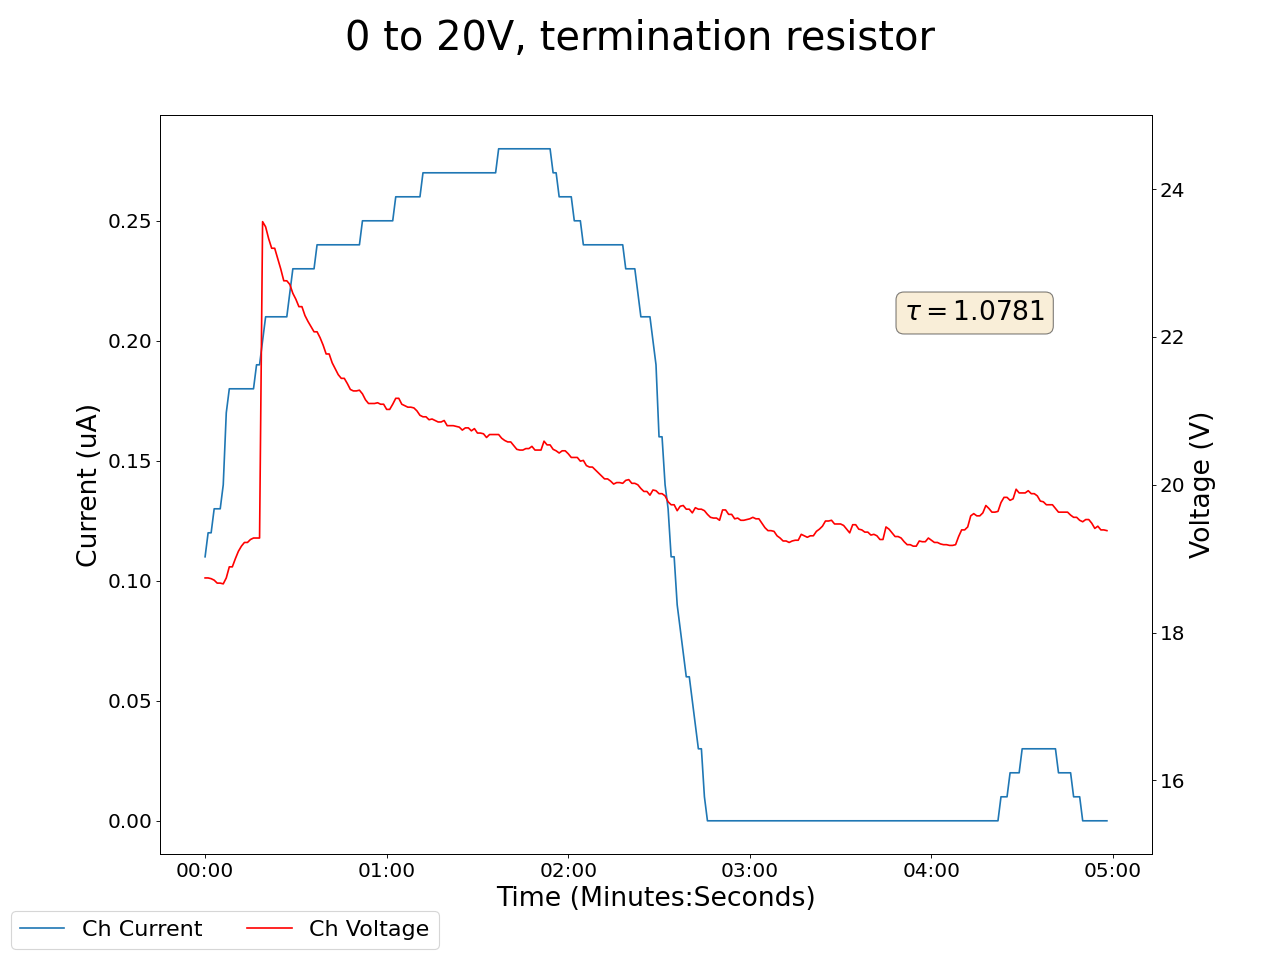

The table this chart was drawn from, first rows:
2024-07-10 11:07:40.453678, 18.739999771118164, 0.10999999940395355, 0.09000000357627869, 0.0, 0.20999999344348907, 0.0, 0.20000000298023224, 0.0, 0.029999999329447746, 0.0, 0.0, 0.0, 0.23000000417232513, 0.0, 0.949999988079071, 0.0, 0.0, 0.0, 0.0, 0.0, 0.36000001430511475, 0.0, 0.6200000047683716
2024-07-10 11:07:41.453571, 18.74, 0.11, 0.09, 0.0, 0.21, 0.0, 0.2, 0.0, 0.03, 0.0, 0.0, 0.0, 0.23, 0.0, 0.95, 0.0, 0.0, 0.0, 0.0, 0.0, 0.36, 0.0, 0.62
2024-07-10 11:07:42.453572, 18.74, 0.12, 0.09, 0.0, 0.21, 0.0, 0.2, 0.0, 0.03, 0.0, 0.0, 0.0, 0.23, 0.0, 0.95, 0.0, 0.0, 0.0, 0.0, 0.0, 0.36, 0.0, 0.62
2024-07-10 11:07:43.453572, 18.73, 0.12, 0.09, 0.0, 0.21, 0.0, 0.2, 0.0, 0.03, 0.0, 0.0, 0.0, 0.23, 0.0, 0.95, 0.0, 0.0, 0.0, 0.0, 0.0, 0.36, 0.0, 0.62
2024-07-10 11:07:44.453571, 18.71, 0.13, 0.09, 0.0, 0.21, 0.0, 0.2, 0.0, 0.03, 0.0, 0.0, 0.0, 0.23, 0.0, 0.95, 0.0, 0.0, 0.0, 0.0, 0.0, 0.36, 0.0, 0.62
2024-07-10 11:07:45.453571, 18.67, 0.13, 0.09, 0.0, 0.21, 0.0, 0.2, 0.0, 0.03, 0.0, 0.0, 0.0, 0.23, 0.0, 0.95, 0.0, 0.0, 0.0, 0.0, 0.0, 0.36, 0.0, 0.62
2024-07-10 11:07:46.453572, 18.67, 0.13, 0.09, 0.0, 0.21, 0.0, 0.2, 0.0, 0.02, 0.0, 0.0, 0.0, 0.23, 0.0, 0.95, 0.0, 0.0, 0.0, 0.0, 0.0, 0.36, 0.0, 0.62
2024-07-10 11:07:47.453571, 18.66, 0.14, 0.09, 0.0, 0.21, 0.0, 0.2, 0.0, 0.02, 0.0, 0.0, 0.0, 0.23, 0.0, 0.95, 0.0, 0.0, 0.0, 0.0, 0.0, 0.36, 0.0, 0.62
2024-07-10 11:07:48.453572, 18.74, 0.17, 0.09, 0.0, 0.21, 0.0, 0.2, 0.0, 0.02, 0.0, 0.0, 0.0, 0.23, 0.0, 0.95, 0.0, 0.0, 0.0, 0.0, 0.0, 0.36, 0.0, 0.62
2024-07-10 11:07:49.453572, 18.89, 0.18, 0.09, 0.0, 0.21, 0.0, 0.19, 0.0, 0.02, 0.0, 0.0, 0.0, 0.23, 0.0, 0.95, 0.0, 0.0, 0.0, 0.0, 0.0, 0.36, 0.0, 0.62
2024-07-10 11:07:50.453572, 18.89, 0.18, 0.09, 0.0, 0.21, 0.0, 0.19, 0.0, 0.02, 0.0, 0.0, 0.0, 0.23, 0.0, 0.95, 0.0, 0.0, 0.0, 0.0, 0.0, 0.36, 0.0, 0.62
2024-07-10 11:07:51.453571, 19.0, 0.18, 0.09, 0.0, 0.21, 0.0, 0.19, 0.0, 0.02, 0.0, 0.0, 0.0, 0.23, 0.0, 0.95, 0.0, 0.0, 0.0, 0.0, 0.0, 0.36, 0.0, 0.62
2024-07-10 11:07:52.453572, 19.1, 0.18, 0.09, 0.0, 0.21, 0.0, 0.19, 0.0, 0.02, 0.0, 0.0, 0.0, 0.23, 0.0, 0.95, 0.0, 0.0, 0.0, 0.0, 0.0, 0.36, 0.0, 0.62
2024-07-10 11:07:53.453572, 19.17, 0.18, 0.09, 0.0, 0.21, 0.0, 0.19, 0.0, 0.02, 0.0, 0.0, 0.0, 0.23, 0.0, 0.95, 0.0, 0.0, 0.0, 0.0, 0.0, 0.36, 0.0, 0.62
2024-07-10 11:07:54.453572, 19.22, 0.18, 0.09, 0.0, 0.21, 0.0, 0.19, 0.0, 0.02, 0.0, 0.0, 0.0, 0.23, 0.0, 0.95, 0.0, 0.0, 0.0, 0.0, 0.0, 0.36, 0.0, 0.62
2024-07-10 11:07:55.453571, 19.22, 0.18, 0.09, 0.0, 0.21, 0.0, 0.19, 0.0, 0.02, 0.0, 0.0, 0.0, 0.23, 0.0, 0.95, 0.0, 0.0, 0.0, 0.0, 0.0, 0.36, 0.0, 0.62
2024-07-10 11:07:56.453572, 19.26, 0.18, 0.09, 0.0, 0.21, 0.0, 0.19, 0.0, 0.02, 0.0, 0.0, 0.0, 0.23, 0.0, 0.95, 0.0, 0.0, 0.0, 0.0, 0.0, 0.36, 0.0, 0.62
2024-07-10 11:07:57.453572, 19.28, 0.18, 0.09, 0.0, 0.21, 0.0, 0.19, 0.0, 0.02, 0.0, 0.0, 0.0, 0.23, 0.0, 0.95, 0.0, 0.0, 0.0, 0.0, 0.0, 0.36, 0.0, 0.62
2024-07-10 11:07:58.453571, 19.28, 0.19, 0.09, 0.0, 0.21, 0.0, 0.19, 0.0, 0.02, 0.0, 0.0, 0.0, 0.23, 0.0, 0.95, 0.0, 0.0, 0.0, 0.0, 0.0, 0.36, 0.0, 0.62
2024-07-10 11:07:59.453571, 19.28, 0.19, 0.09, 0.0, 0.21, 0.0, 0.19, 0.0, 0.02, 0.0, 0.0, 0.0, 0.23, 0.0, 0.95, 0.0, 0.0, 0.0, 0.0, 0.0, 0.36, 0.0, 0.62
2024-07-10 11:08:00.453572, 23.56, 0.2, 0.09, 0.0, 0.21, 0.0, 0.19, 0.0, 0.02, 0.0, 0.0, 0.0, 0.23, 0.0, 0.95, 0.0, 0.0, 0.0, 0.0, 0.0, 0.36, 0.0, 0.62
2024-07-10 11:08:01.453572, 23.49, 0.21, 0.09, 0.0, 0.21, 0.0, 0.19, 0.0, 0.02, 0.0, 0.0, 0.0, 0.23, 0.0, 0.95, 0.0, 0.0, 0.0, 0.0, 0.0, 0.36, 0.0, 0.62
2024-07-10 11:08:02.453572, 23.33, 0.21, 0.09, 0.0, 0.21, 0.0, 0.19, 0.0, 0.01, 0.0, 0.0, 0.0, 0.23, 0.0, 0.95, 0.0, 0.0, 0.0, 0.0, 0.0, 0.36, 0.0, 0.62
2024-07-10 11:08:03.453572, 23.2, 0.21, 0.09, 0.0, 0.21, 0.0, 0.19, 0.0, 0.01, 0.0, 0.0, 0.0, 0.22, 0.0, 0.95, 0.0, 0.0, 0.0, 0.0, 0.0, 0.35, 0.0, 0.62
2024-07-10 11:08:04.453572, 23.2, 0.21, 0.09, 0.0, 0.21, 0.0, 0.19, 0.0, 0.01, 0.0, 0.0, 0.0, 0.22, 0.0, 0.95, 0.0, 0.0, 0.0, 0.0, 0.0, 0.35, 0.0, 0.62
2024-07-10 11:08:05.453571, 23.06, 0.21, 0.09, 0.0, 0.21, 0.0, 0.19, 0.0, 0.02, 0.0, 0.0, 0.0, 0.23, 0.0, 0.95, 0.0, 0.0, 0.0, 0.0, 0.0, 0.36, 0.0, 0.62
2024-07-10 11:08:06.453572, 22.92, 0.21, 0.09, 0.0, 0.21, 0.0, 0.19, 0.0, 0.02, 0.0, 0.0, 0.0, 0.23, 0.0, 0.95, 0.0, 0.0, 0.0, 0.0, 0.0, 0.36, 0.0, 0.62
2024-07-10 11:08:07.453572, 22.76, 0.21, 0.09, 0.0, 0.21, 0.0, 0.19, 0.0, 0.02, 0.0, 0.0, 0.0, 0.23, 0.0, 0.95, 0.0, 0.0, 0.0, 0.0, 0.0, 0.36, 0.0, 0.62
2024-07-10 11:08:08.453572, 22.76, 0.21, 0.09, 0.0, 0.21, 0.0, 0.19, 0.0, 0.02, 0.0, 0.0, 0.0, 0.23, 0.0, 0.95, 0.0, 0.0, 0.0, 0.0, 0.0, 0.36, 0.0, 0.62
2024-07-10 11:08:09.453572, 22.71, 0.22, 0.09, 0.0, 0.21, 0.0, 0.19, 0.0, 0.02, 0.0, 0.0, 0.0, 0.23, 0.0, 0.95, 0.0, 0.0, 0.0, 0.0, 0.0, 0.36, 0.0, 0.62
2024-07-10 11:08:10.453572, 22.59, 0.23, 0.09, 0.0, 0.21, 0.0, 0.19, 0.0, 0.02, 0.0, 0.0, 0.0, 0.23, 0.0, 0.95, 0.0, 0.0, 0.0, 0.0, 0.0, 0.36, 0.0, 0.62
2024-07-10 11:08:11.453572, 22.51, 0.23, 0.09, 0.0, 0.21, 0.0, 0.19, 0.0, 0.02, 0.0, 0.0, 0.0, 0.23, 0.0, 0.95, 0.0, 0.0, 0.0, 0.0, 0.0, 0.36, 0.0, 0.62
2024-07-10 11:08:12.453571, 22.41, 0.23, 0.09, 0.0, 0.21, 0.0, 0.19, 0.0, 0.02, 0.0, 0.0, 0.0, 0.23, 0.0, 0.95, 0.0, 0.0, 0.0, 0.0, 0.0, 0.36, 0.0, 0.62
2024-07-10 11:08:13.453571, 22.41, 0.23, 0.09, 0.0, 0.21, 0.0, 0.19, 0.0, 0.02, 0.0, 0.0, 0.0, 0.23, 0.0, 0.95, 0.0, 0.0, 0.0, 0.0, 0.0, 0.36, 0.0, 0.62
2024-07-10 11:08:14.453572, 22.29, 0.23, 0.09, 0.0, 0.21, 0.0, 0.19, 0.0, 0.02, 0.0, 0.0, 0.0, 0.22, 0.0, 0.95, 0.0, 0.0, 0.0, 0.0, 0.0, 0.36, 0.0, 0.62
2024-07-10 11:08:15.453572, 22.21, 0.23, 0.08, 0.0, 0.21, 0.0, 0.19, 0.0, 0.03, 0.0, 0.0, 0.0, 0.22, 0.0, 0.95, 0.0, 0.0, 0.0, 0.0, 0.0, 0.36, 0.0, 0.62
2024-07-10 11:08:16.453571, 22.14, 0.23, 0.08, 0.0, 0.21, 0.0, 0.19, 0.0, 0.02, 0.0, 0.0, 0.0, 0.22, 0.0, 0.95, 0.0, 0.0, 0.0, 0.0, 0.0, 0.36, 0.0, 0.62
2024-07-10 11:08:17.453572, 22.07, 0.23, 0.08, 0.0, 0.21, 0.0, 0.19, 0.0, 0.02, 0.0, 0.0, 0.0, 0.22, 0.0, 0.95, 0.0, 0.0, 0.0, 0.0, 0.0, 0.36, 0.0, 0.62
2024-07-10 11:08:18.453572, 22.07, 0.24, 0.08, 0.0, 0.21, 0.0, 0.19, 0.0, 0.02, 0.0, 0.0, 0.0, 0.23, 0.0, 0.95, 0.0, 0.0, 0.0, 0.0, 0.0, 0.36, 0.0, 0.62
2024-07-10 11:08:19.453572, 21.99, 0.24, 0.08, 0.0, 0.21, 0.0, 0.19, 0.0, 0.02, 0.0, 0.0, 0.0, 0.23, 0.0, 0.95, 0.0, 0.0, 0.0, 0.0, 0.0, 0.36, 0.0, 0.62
2024-07-10 11:08:20.453572, 21.89, 0.24, 0.08, 0.0, 0.21, 0.0, 0.19, 0.0, 0.02, 0.0, 0.0, 0.0, 0.22, 0.0, 0.95, 0.0, 0.0, 0.0, 0.0, 0.0, 0.36, 0.0, 0.62
2024-07-10 11:08:21.453571, 21.77, 0.24, 0.08, 0.0, 0.21, 0.0, 0.19, 0.0, 0.02, 0.0, 0.0, 0.0, 0.22, 0.0, 0.95, 0.0, 0.0, 0.0, 0.0, 0.0, 0.35, 0.0, 0.62
2024-07-10 11:08:22.453572, 21.77, 0.24, 0.08, 0.0, 0.21, 0.0, 0.19, 0.0, 0.02, 0.0, 0.0, 0.0, 0.22, 0.0, 0.95, 0.0, 0.0, 0.0, 0.0, 0.0, 0.35, 0.0, 0.62
2024-07-10 11:08:23.453572, 21.65, 0.24, 0.08, 0.0, 0.21, 0.0, 0.19, 0.0, 0.02, 0.0, 0.0, 0.0, 0.22, 0.0, 0.95, 0.0, 0.0, 0.0, 0.0, 0.0, 0.36, 0.0, 0.62
2024-07-10 11:08:24.453572, 21.57, 0.24, 0.08, 0.0, 0.21, 0.0, 0.19, 0.0, 0.02, 0.0, 0.0, 0.0, 0.22, 0.0, 0.95, 0.0, 0.0, 0.0, 0.0, 0.0, 0.36, 0.0, 0.62
2024-07-10 11:08:25.453571, 21.49, 0.24, 0.08, 0.0, 0.21, 0.0, 0.19, 0.0, 0.02, 0.0, 0.0, 0.0, 0.23, 0.0, 0.95, 0.0, 0.0, 0.0, 0.0, 0.0, 0.35, 0.0, 0.62
2024-07-10 11:08:26.453571, 21.44, 0.24, 0.08, 0.0, 0.21, 0.0, 0.19, 0.0, 0.02, 0.0, 0.0, 0.0, 0.23, 0.0, 0.95, 0.0, 0.0, 0.0, 0.0, 0.0, 0.36, 0.0, 0.62
2024-07-10 11:08:27.453572, 21.44, 0.24, 0.08, 0.0, 0.21, 0.0, 0.19, 0.0, 0.02, 0.0, 0.0, 0.0, 0.23, 0.0, 0.95, 0.0, 0.0, 0.0, 0.0, 0.0, 0.36, 0.0, 0.62
2024-07-10 11:08:28.453571, 21.37, 0.24, 0.08, 0.0, 0.21, 0.0, 0.19, 0.0, 0.02, 0.0, 0.0, 0.0, 0.23, 0.0, 0.95, 0.0, 0.0, 0.0, 0.0, 0.0, 0.36, 0.0, 0.62
2024-07-10 11:08:29.453571, 21.29, 0.24, 0.08, 0.0, 0.21, 0.0, 0.19, 0.0, 0.02, 0.0, 0.0, 0.0, 0.23, 0.0, 0.95, 0.0, 0.0, 0.0, 0.0, 0.0, 0.36, 0.0, 0.62
2024-07-10 11:08:30.453571, 21.27, 0.24, 0.08, 0.0, 0.21, 0.0, 0.19, 0.0, 0.02, 0.0, 0.0, 0.0, 0.23, 0.0, 0.95, 0.0, 0.0, 0.0, 0.0, 0.0, 0.36, 0.0, 0.62
2024-07-10 11:08:31.453572, 21.27, 0.24, 0.08, 0.0, 0.21, 0.0, 0.19, 0.0, 0.02, 0.0, 0.0, 0.0, 0.23, 0.0, 0.95, 0.0, 0.0, 0.0, 0.0, 0.0, 0.36, 0.0, 0.62
2024-07-10 11:08:32.453572, 21.28, 0.24, 0.08, 0.0, 0.21, 0.0, 0.19, 0.0, 0.02, 0.0, 0.0, 0.0, 0.23, 0.0, 0.95, 0.0, 0.0, 0.0, 0.0, 0.0, 0.36, 0.0, 0.62
2024-07-10 11:08:33.453572, 21.23, 0.25, 0.08, 0.0, 0.21, 0.0, 0.19, 0.0, 0.02, 0.0, 0.0, 0.0, 0.23, 0.0, 0.95, 0.0, 0.0, 0.0, 0.0, 0.0, 0.36, 0.0, 0.62
2024-07-10 11:08:34.453571, 21.15, 0.25, 0.08, 0.0, 0.21, 0.0, 0.19, 0.0, 0.02, 0.0, 0.0, 0.0, 0.23, 0.0, 0.95, 0.0, 0.0, 0.0, 0.0, 0.0, 0.36, 0.0, 0.62
2024-07-10 11:08:35.453571, 21.1, 0.25, 0.08, 0.0, 0.21, 0.0, 0.19, 0.0, 0.02, 0.0, 0.0, 0.0, 0.23, 0.0, 0.95, 0.0, 0.0, 0.0, 0.0, 0.0, 0.36, 0.0, 0.62
2024-07-10 11:08:36.453571, 21.1, 0.25, 0.08, 0.0, 0.21, 0.0, 0.19, 0.0, 0.02, 0.0, 0.0, 0.0, 0.23, 0.0, 0.95, 0.0, 0.0, 0.0, 0.0, 0.0, 0.36, 0.0, 0.62
2024-07-10 11:08:37.453572, 21.1, 0.25, 0.08, 0.0, 0.21, 0.0, 0.19, 0.0, 0.03, 0.0, 0.0, 0.0, 0.23, 0.0, 0.95, 0.0, 0.0, 0.0, 0.0, 0.0, 0.36, 0.0, 0.62
2024-07-10 11:08:38.453571, 21.11, 0.25, 0.08, 0.0, 0.21, 0.0, 0.19, 0.0, 0.02, 0.0, 0.0, 0.0, 0.23, 0.0, 0.95, 0.0, 0.0, 0.0, 0.0, 0.0, 0.36, 0.0, 0.62
2024-07-10 11:08:39.453572, 21.09, 0.25, 0.08, 0.0, 0.22, 0.0, 0.19, 0.0, 0.03, 0.0, 0.0, 0.0, 0.23, 0.0, 0.95, 0.0, 0.0, 0.0, 0.0, 0.0, 0.36, 0.0, 0.62
2024-07-10 11:08:40.453572, 21.09, 0.25, 0.08, 0.0, 0.22, 0.0, 0.19, 0.0, 0.03, 0.0, 0.0, 0.0, 0.23, 0.0, 0.95, 0.0, 0.0, 0.0, 0.0, 0.0, 0.36, 0.0, 0.62
... 239 more rows
